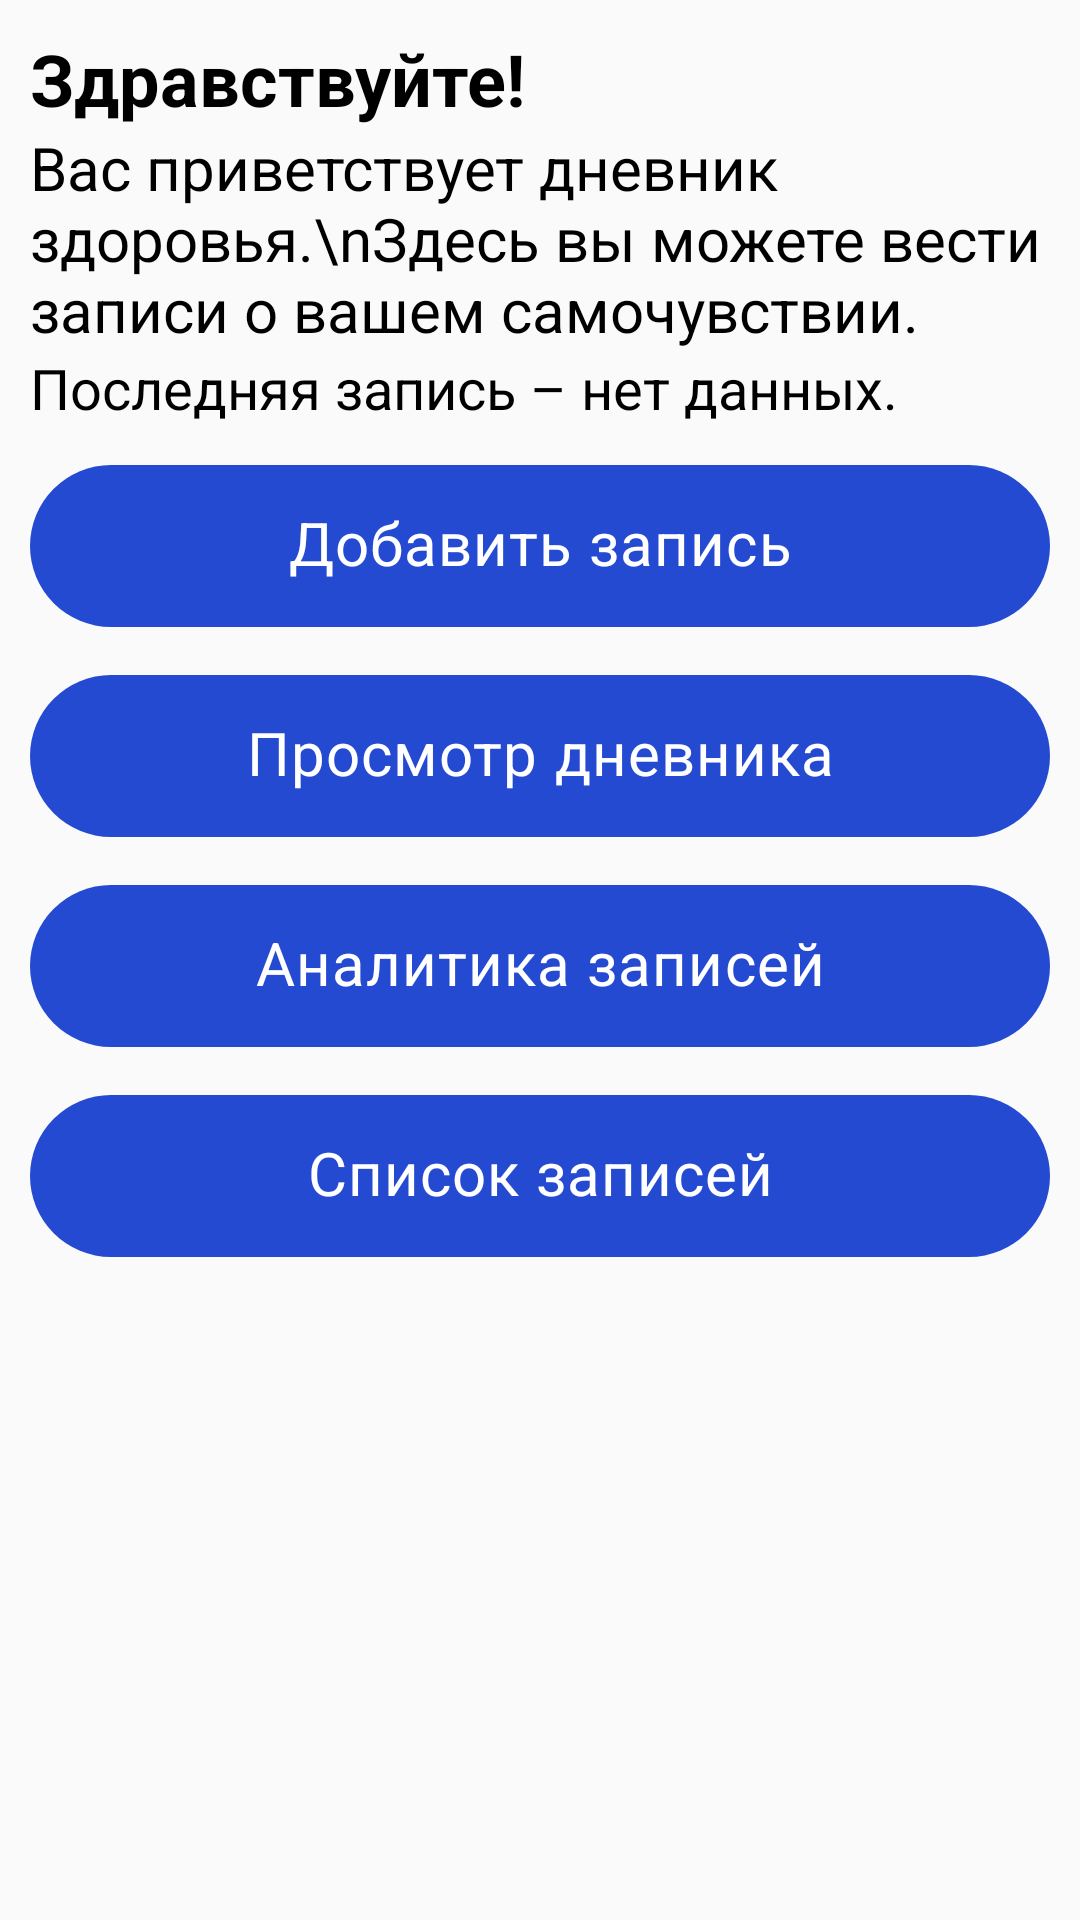

Reconstruct the res/layout file that produces this screen, plus the resources it refers to.
<!-- AndroidManifest.xml: application theme Theme.Kursovoi -->
<!-- res/layout/activity_main.xml -->
<?xml version="1.0" encoding="utf-8"?>
<LinearLayout
    xmlns:android="http://schemas.android.com/apk/res/android"
    xmlns:app="http://schemas.android.com/apk/res-auto"
    xmlns:tools="http://schemas.android.com/tools"
    android:layout_width="match_parent"
    android:layout_height="match_parent"
    tools:context=".MainActivity">

    <ScrollView
        android:layout_width="match_parent"
        android:layout_height="match_parent">
        <LinearLayout
            android:layout_width="match_parent"
            android:layout_height="match_parent"
            android:layout_marginHorizontal="10dp"
            android:orientation="vertical">
            <TextView
                android:layout_width="wrap_content"
                android:layout_height="wrap_content"
                android:text="Здравствуйте!"
                android:layout_marginTop="10dp"
                android:textStyle="bold"
                android:textSize="24sp"
                android:textColor="@color/textColor"/>
            <TextView
                android:layout_width="wrap_content"
                android:layout_height="wrap_content"
                android:textColor="@color/textColor"
                android:textSize="20sp"
                android:text="Вас приветствует дневник здоровья.\nЗдесь вы можете вести записи о вашем самочувствии."/>
            <LinearLayout
                android:layout_width="wrap_content"
                android:layout_height="wrap_content"
                android:orientation="horizontal">
                <TextView
                    android:layout_width="wrap_content"
                    android:layout_height="wrap_content"
                    android:textSize="18.5sp"
                    android:textColor="@color/textColor"
                    android:text="Последняя запись – "/>
                <TextView
                    android:id="@+id/tvLastDate"
                    android:layout_width="wrap_content"
                    android:layout_height="wrap_content"
                    android:textSize="18.5sp"
                    android:textColor="@color/textColor"
                    android:text="нет данных."/>
            </LinearLayout>

            <com.google.android.material.chip.Chip
                android:id="@+id/chipAdd"
                style="@style/Widget.MaterialComponents.Chip.Action"
                android:layout_width="match_parent"
                android:layout_height="70dp"
                android:layout_marginTop="5dp"
                android:text="Добавить запись"
                android:textAlignment="center"
                android:textColor="@color/white"
                android:textSize="20sp"
                android:textStyle="bold"
                android:backgroundTint="@color/blueButton"/>
            <com.google.android.material.chip.Chip
                android:id="@+id/chipWatch"
                style="@style/Widget.MaterialComponents.Chip.Action"
                android:layout_width="match_parent"
                android:layout_height="70dp"
                android:text="Просмотр дневника"
                android:textAlignment="center"
                android:textColor="@color/white"
                android:textSize="20sp"
                android:textStyle="bold"
                android:backgroundTint="@color/blueButton"/>
            <com.google.android.material.chip.Chip
                android:id="@+id/chipAnalyze"
                style="@style/Widget.MaterialComponents.Chip.Action"
                android:layout_width="match_parent"
                android:layout_height="70dp"
                android:text="Аналитика записей"
                android:textAlignment="center"
                android:textColor="@color/white"
                android:textSize="20sp"
                android:textStyle="bold"
                android:backgroundTint="@color/blueButton"/>
            <com.google.android.material.chip.Chip
                android:id="@+id/chipAppointment"
                style="@style/Widget.MaterialComponents.Chip.Action"
                android:layout_width="match_parent"
                android:layout_height="70dp"
                android:text="Список записей"
                android:textAlignment="center"
                android:textColor="@color/white"
                android:textSize="20sp"
                android:textStyle="bold"
                android:backgroundTint="@color/blueButton"/>
        </LinearLayout>
    </ScrollView>
</LinearLayout>
<!-- resources referenced by this layout -->
<resources>
  <color name="blueButton">#244AD2</color>
  <color name="textColor">#FF000000</color>
  <color name="white">#FFFFFFFF</color>
  <style name="Theme.Kursovoi" parent="Theme.MaterialComponents.DayNight.NoActionBar.Bridge">
          
          <item name="colorPrimary">@color/purple_500</item>
          <item name="colorPrimaryVariant">@color/purple_700</item>
          <item name="colorOnPrimary">@color/white</item>
          
          <item name="colorSecondary">@color/teal_200</item>
          <item name="colorSecondaryVariant">@color/teal_700</item>
          <item name="colorOnSecondary">@color/black</item>
          
          <item name="android:statusBarColor">?attr/colorPrimaryVariant</item>
          
          <item name="windowActionBar">false</item>
          <item name="windowNoTitle">true</item>
          <item name="android:windowFullscreen">true</item>
      </style>
  <color name="purple_500">#FF6200EE</color>
  <color name="purple_700">#FF3700B3</color>
  <color name="teal_200">#FF03DAC5</color>
  <color name="teal_700">#FF018786</color>
  <color name="black">#FF000000</color>
</resources>
